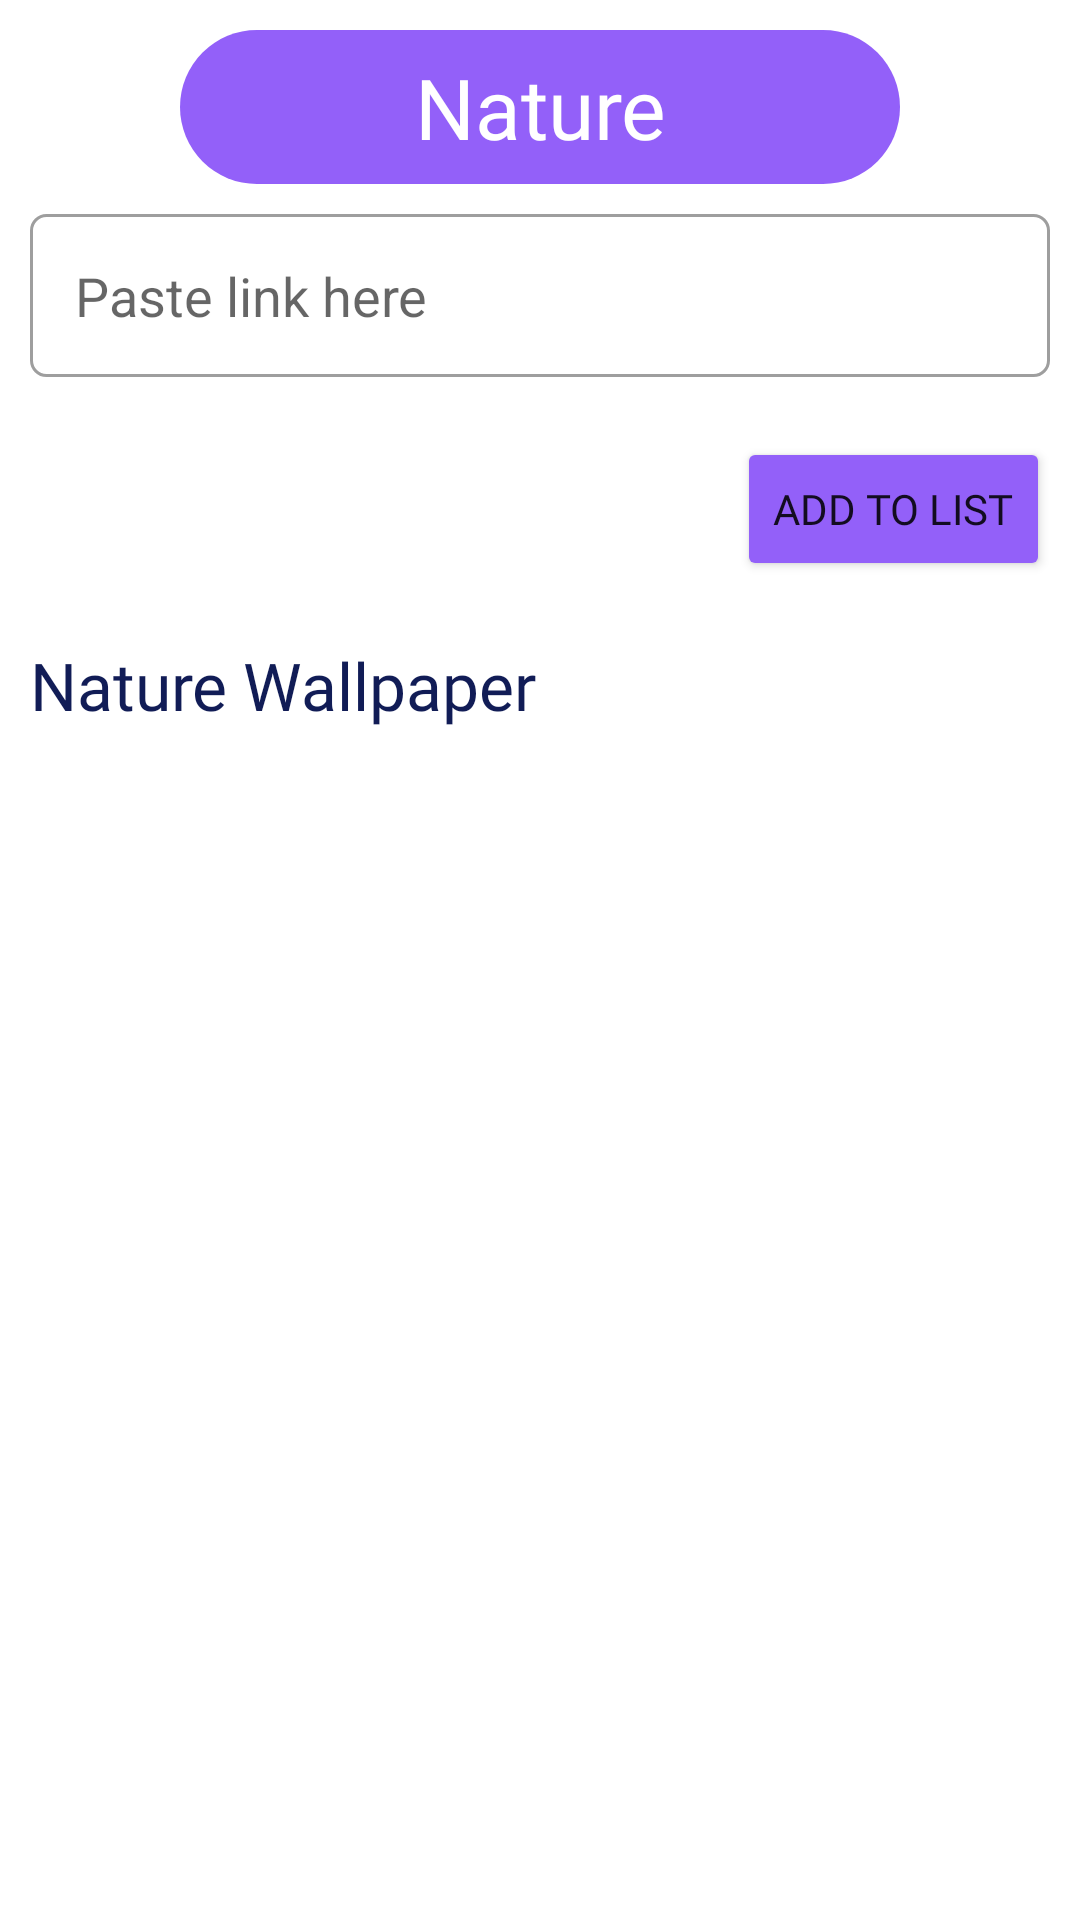

This screen was rendered from an Android layout file. Write that file and the resources it references.
<!-- AndroidManifest.xml: application theme Theme.WallPaperXAdmin -->
<!-- res/layout/activity_final_cat.xml -->
<?xml version="1.0" encoding="utf-8"?>
<LinearLayout xmlns:android="http://schemas.android.com/apk/res/android"
    xmlns:app="http://schemas.android.com/apk/res-auto"
    xmlns:tools="http://schemas.android.com/tools"
    android:layout_width="match_parent"
    android:orientation="vertical"
    android:layout_height="match_parent"
    tools:context=".activity.FinalCatActivity">

    <TextView
        android:id="@+id/CatTitle"
        android:layout_width="match_parent"
        android:layout_height="wrap_content"
        android:text="Nature"
        android:gravity="center"
        android:fontFamily="@font/ragular"
        android:textSize="28sp"
        android:layout_marginStart="60dp"
        android:layout_marginEnd="60dp"
        android:padding="7dp"
        android:textColor="@color/white"
        android:layout_marginTop="10dp"
        android:background="@drawable/cat_title"

        />

    <EditText
        android:id="@+id/etPastelink"
        android:layout_width="match_parent"
        android:layout_height="wrap_content"
        android:padding="15dp"
        android:hint="Paste link here"
        android:background="@drawable/edit_txt_shape"
        android:layout_margin="10dp"
        />
    <Button
        android:id="@+id/btnAdd"
        android:layout_width="wrap_content"
        android:layout_height="wrap_content"
        android:layout_gravity="end"
        android:text="Add to list"
        android:fontFamily="@font/bold"
        android:layout_margin="10dp"
        android:backgroundTint="#9360f9"
        />

    <TextView
        android:id="@+id/CatSubTitle"
        android:layout_width="match_parent"
        android:layout_height="wrap_content"
        android:text="Nature Wallpaper"
        android:textSize="22sp"
        android:fontFamily="@font/ragular"
        android:layout_margin="10dp"
        android:textColor="@color/wallpaperPrimary"

        />
    <androidx.recyclerview.widget.RecyclerView
        android:id="@+id/revFinal"
        android:layout_width="match_parent"
        android:layout_height="match_parent"
        android:layout_marginStart="10dp"
        android:layout_marginEnd="10dp"
        />

</LinearLayout>
<!-- resources referenced by this layout -->
<resources>
  <color name="wallpaperPrimary">#111c56</color>
  <color name="white">#FFFFFFFF</color>
  <!-- drawable cat_title (drawable) -->
  <?xml version="1.0" encoding="utf-8"?>
  <shape xmlns:android="http://schemas.android.com/apk/res/android"
      android:shape="rectangle">
      <solid android:color="#9360f9"/>
      <corners android:radius="100dp"/>
  </shape>
  <!-- drawable edit_txt_shape (drawable) -->
  <?xml version="1.0" encoding="utf-8"?>
  <shape android:shape="rectangle" xmlns:android="http://schemas.android.com/apk/res/android">
  
  <stroke android:color="#9E9E9E" android:width="1dp"/>
  <corners android:radius="5dp"/>
  </shape>
  <style name="Theme.WallPaperXAdmin" parent="Theme.MaterialComponents.DayNight.NoActionBar">
          
          <item name="colorPrimary">@color/purple_500</item>
          <item name="colorPrimaryVariant">@color/purple_700</item>
          <item name="colorOnPrimary">@color/white</item>
          
          <item name="colorSecondary">@color/teal_200</item>
          <item name="colorSecondaryVariant">@color/teal_700</item>
          <item name="colorOnSecondary">@color/black</item>
          
          <item name="android:statusBarColor" tools:targetApi="l">?attr/colorPrimaryVariant</item>
          
      </style>
  <color name="purple_500">#FF6200EE</color>
  <color name="purple_700">#FF3700B3</color>
  <color name="teal_200">#FF03DAC5</color>
  <color name="teal_700">#FF018786</color>
  <color name="black">#FF000000</color>
</resources>
